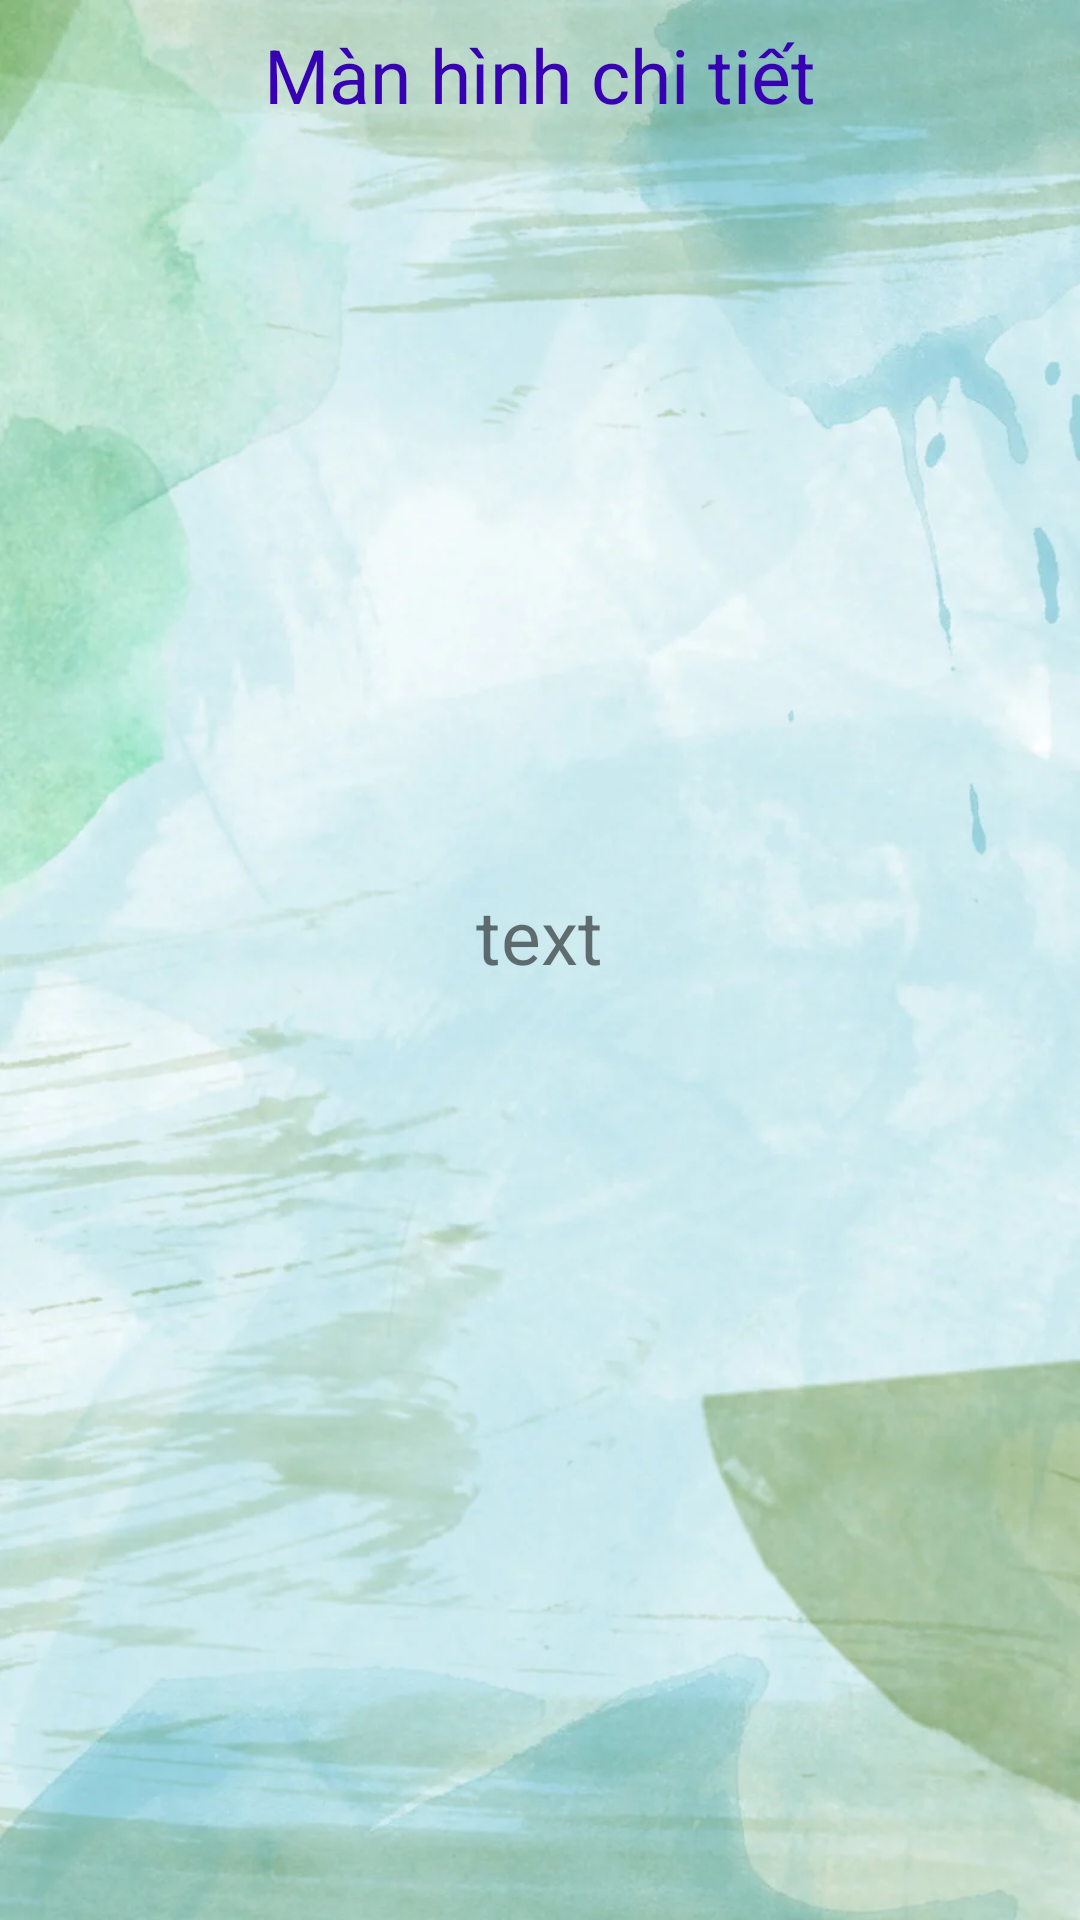

Android layout source for this screen:
<!-- AndroidManifest.xml: application theme Theme.ListView -->
<!-- res/layout/activity_2.xml -->
<?xml version="1.0" encoding="utf-8"?>
<RelativeLayout xmlns:android="http://schemas.android.com/apk/res/android"
    xmlns:app="http://schemas.android.com/apk/res-auto"
    xmlns:tools="http://schemas.android.com/tools"
    android:layout_width="match_parent"
    android:layout_height="match_parent"
    android:background="@drawable/bground"
    tools:context=".Activity_2">
    <TextView
        android:id="@+id/textView0"
        android:layout_width="300dp"
        android:layout_height="50dp"
        android:text="Màn hình chi tiết"
        android:gravity="center"
        android:layout_centerHorizontal="true"
        android:textSize="25sp"
        android:textColor="@color/purple_700"
        />
    <TextView
        android:id="@+id/textView"
        android:layout_width="wrap_content"
        android:layout_height="50dp"
        android:text="text"
        android:layout_centerInParent="true"
        android:textSize="25sp"
        />
</RelativeLayout>
<!-- resources referenced by this layout -->
<resources>
  <color name="purple_700">#FF3700B3</color>
  <!-- drawable bground: png bitmap (drawable, 1024015 bytes) -->
  <style name="Theme.ListView" parent="Theme.MaterialComponents.DayNight.DarkActionBar">
          
          <item name="colorPrimary">@color/teal_200</item>
          <item name="colorPrimaryVariant">@color/purple_700</item>
          <item name="colorOnPrimary">@color/white</item>
          
          <item name="colorSecondary">@color/teal_200</item>
          <item name="colorSecondaryVariant">@color/teal_700</item>
          <item name="colorOnSecondary">@color/black</item>
          
          <item name="android:statusBarColor" tools:targetApi="l">?attr/colorPrimaryVariant</item>
          
      </style>
  <color name="teal_200">#FF03DAC5</color>
  <color name="white">#FFFFFFFF</color>
  <color name="teal_700">#FF018786</color>
  <color name="black">#FF000000</color>
</resources>
